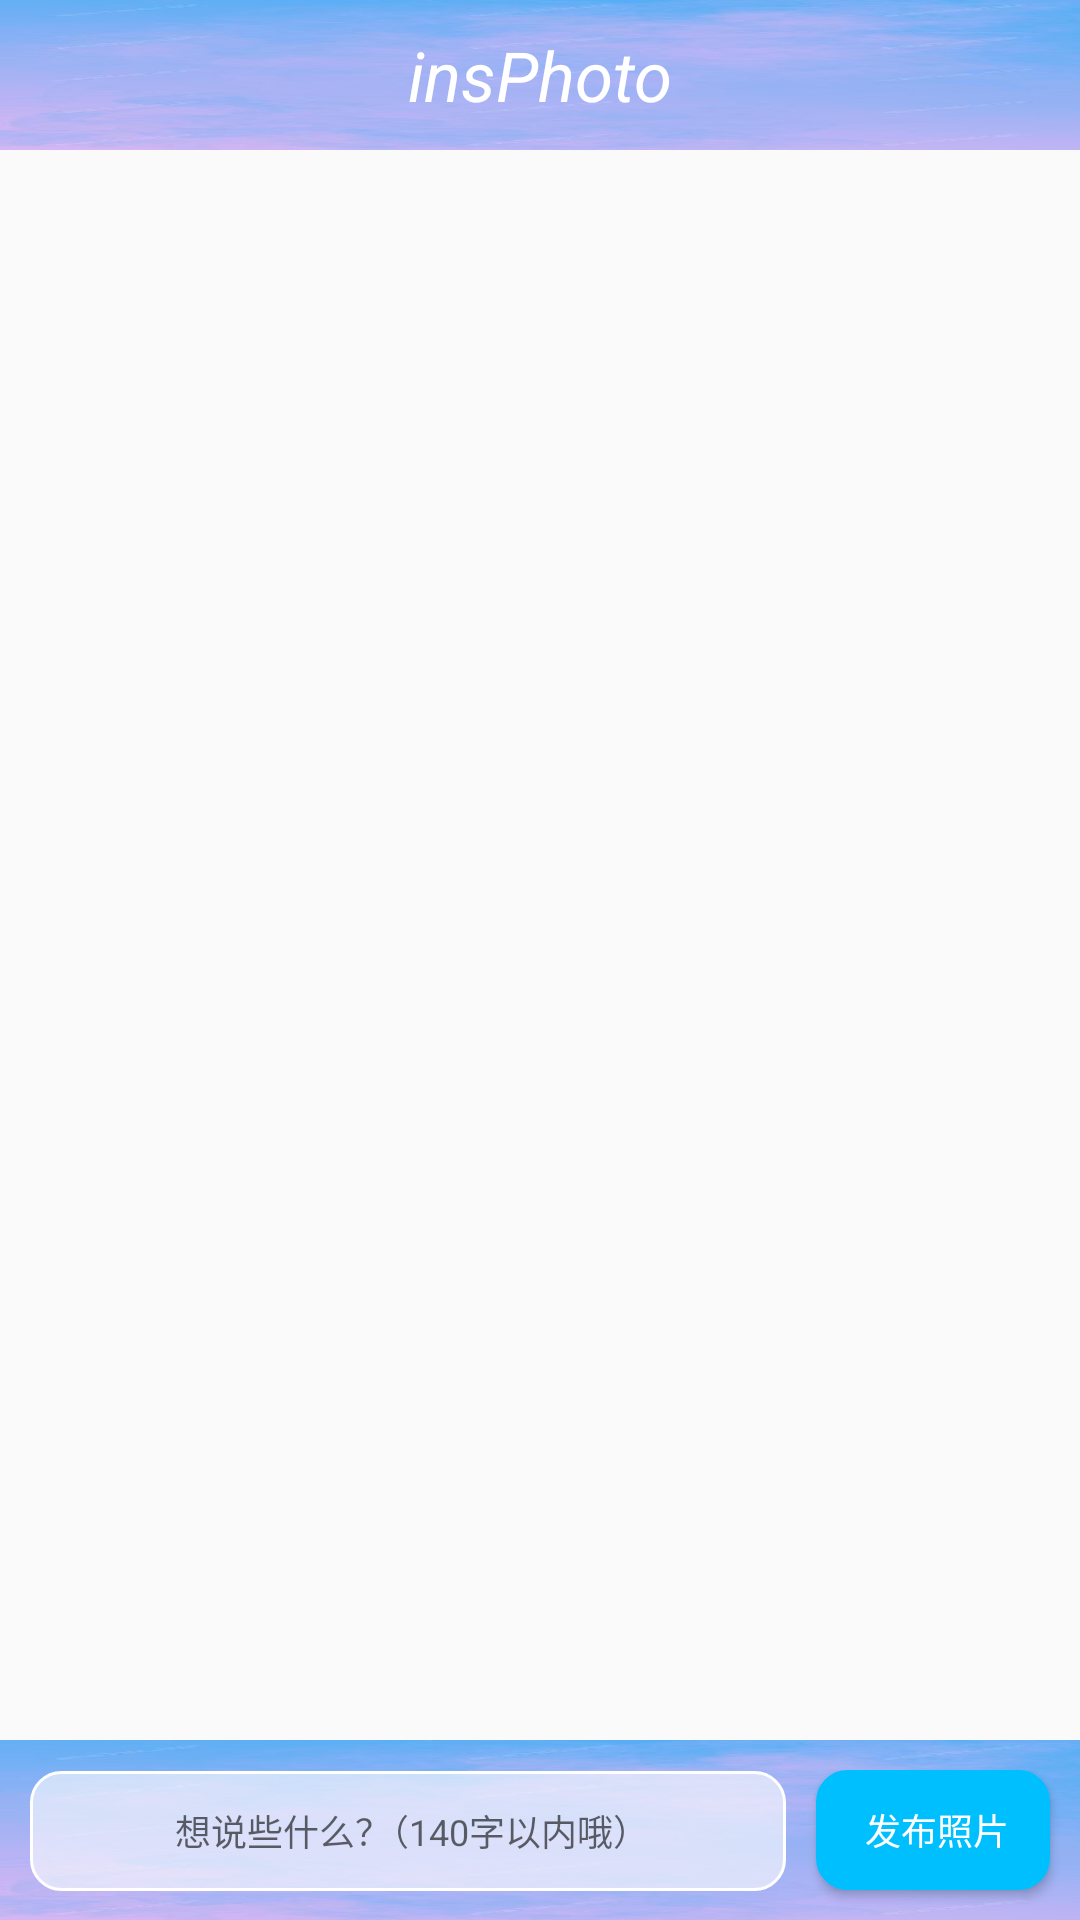

Write the Android layout XML for this screen, with the resource values it uses.
<!-- AndroidManifest.xml: application theme AppTheme -->
<!-- res/layout/activity_modify.xml -->
<?xml version="1.0" encoding="utf-8"?>
<androidx.constraintlayout.widget.ConstraintLayout xmlns:android="http://schemas.android.com/apk/res/android"
    xmlns:app="http://schemas.android.com/apk/res-auto"
    xmlns:tools="http://schemas.android.com/tools"
    android:layout_width="match_parent"
    android:layout_height="match_parent"
    tools:context=".activities.ModifyActivity">

    <LinearLayout
        android:layout_width="match_parent"
        android:layout_height="match_parent"
        android:orientation="vertical">

        <TextView
            android:id="@+id/tab2_TextView"
            android:layout_width="match_parent"
            android:layout_height="50sp"
            android:layout_gravity="center"
            android:background="@drawable/register"
            android:gravity="center"
            android:text="insPhoto"
            android:textColor="#FFFFFF"
            android:textSize="23sp"
            android:textStyle="italic" />

        <ImageView
            android:id="@+id/selectedImage"
            android:layout_width="match_parent"
            android:layout_height="match_parent"
            android:layout_weight="2"
            android:contentDescription="TODO" />

        <LinearLayout
            android:layout_width="match_parent"
            android:layout_height="60dp"
            android:orientation="horizontal"
            android:paddingTop="10dp"
            android:background="@drawable/register">

            <EditText
                android:id="@+id/editDescription"
                android:layout_width="260dp"
                android:layout_height="40dp"
                android:layout_marginStart="10dp"
                android:layout_marginEnd="5dp"
                android:layout_weight="4"
                android:ems="10"
                android:hint="想说些什么？（140字以内哦）"
                android:gravity="center"
                android:textSize="12sp"
                android:background="@drawable/button_shape2"/>

            <Button
                android:id="@+id/postButton"
                android:layout_width="80dp"
                android:layout_height="40dp"
                android:layout_marginStart="5dp"
                android:layout_marginEnd="10dp"
                android:background="@drawable/button_shape1"
                android:onClick="OnClick_postButton"
                android:text="发布照片"
                android:layout_weight="1"
                android:textColor="#ffffff"
                android:textSize="12sp" />

        </LinearLayout>

    </LinearLayout>
</androidx.constraintlayout.widget.ConstraintLayout>
<!-- resources referenced by this layout -->
<resources>
  <!-- drawable button_shape1 (drawable) -->
  <?xml version="1.0" encoding="utf-8"?>
  <shape xmlns:android="http://schemas.android.com/apk/res/android">
      <solid android:color="#00BFFF "/>
      <stroke android:width="1dp"
          android:color="#00BFFF" />
      <corners android:radius="10dp"/>
      <padding android:left="3dp"
          android:top="3dp"
          android:bottom="3dp"/>
  </shape>
  <!-- drawable button_shape2 (drawable) -->
  <?xml version="1.0" encoding="utf-8"?>
  <shape xmlns:android="http://schemas.android.com/apk/res/android">
      <solid android:color="#99ffffff"/>
      <stroke android:width="1dp"
          android:color="#ffffff" />
      <corners android:radius="10dp"/>
      <padding android:left="3dp"
          android:top="3dp"
          android:bottom="3dp"/>
  </shape>
  <!-- drawable register: jpg bitmap (drawable, 16780 bytes) -->
  <style name="AppTheme" parent="Theme.AppCompat.Light.DarkActionBar">
          
          <item name="colorPrimary">@color/colorPrimary</item>
          <item name="colorPrimaryDark">@color/colorPrimaryDark</item>
          <item name="colorAccent">@color/colorAccent</item>
      </style>
  <color name="colorPrimary">#6200EE</color>
  <color name="colorPrimaryDark">#3700B3</color>
  <color name="colorAccent">#03DAC5</color>
</resources>
